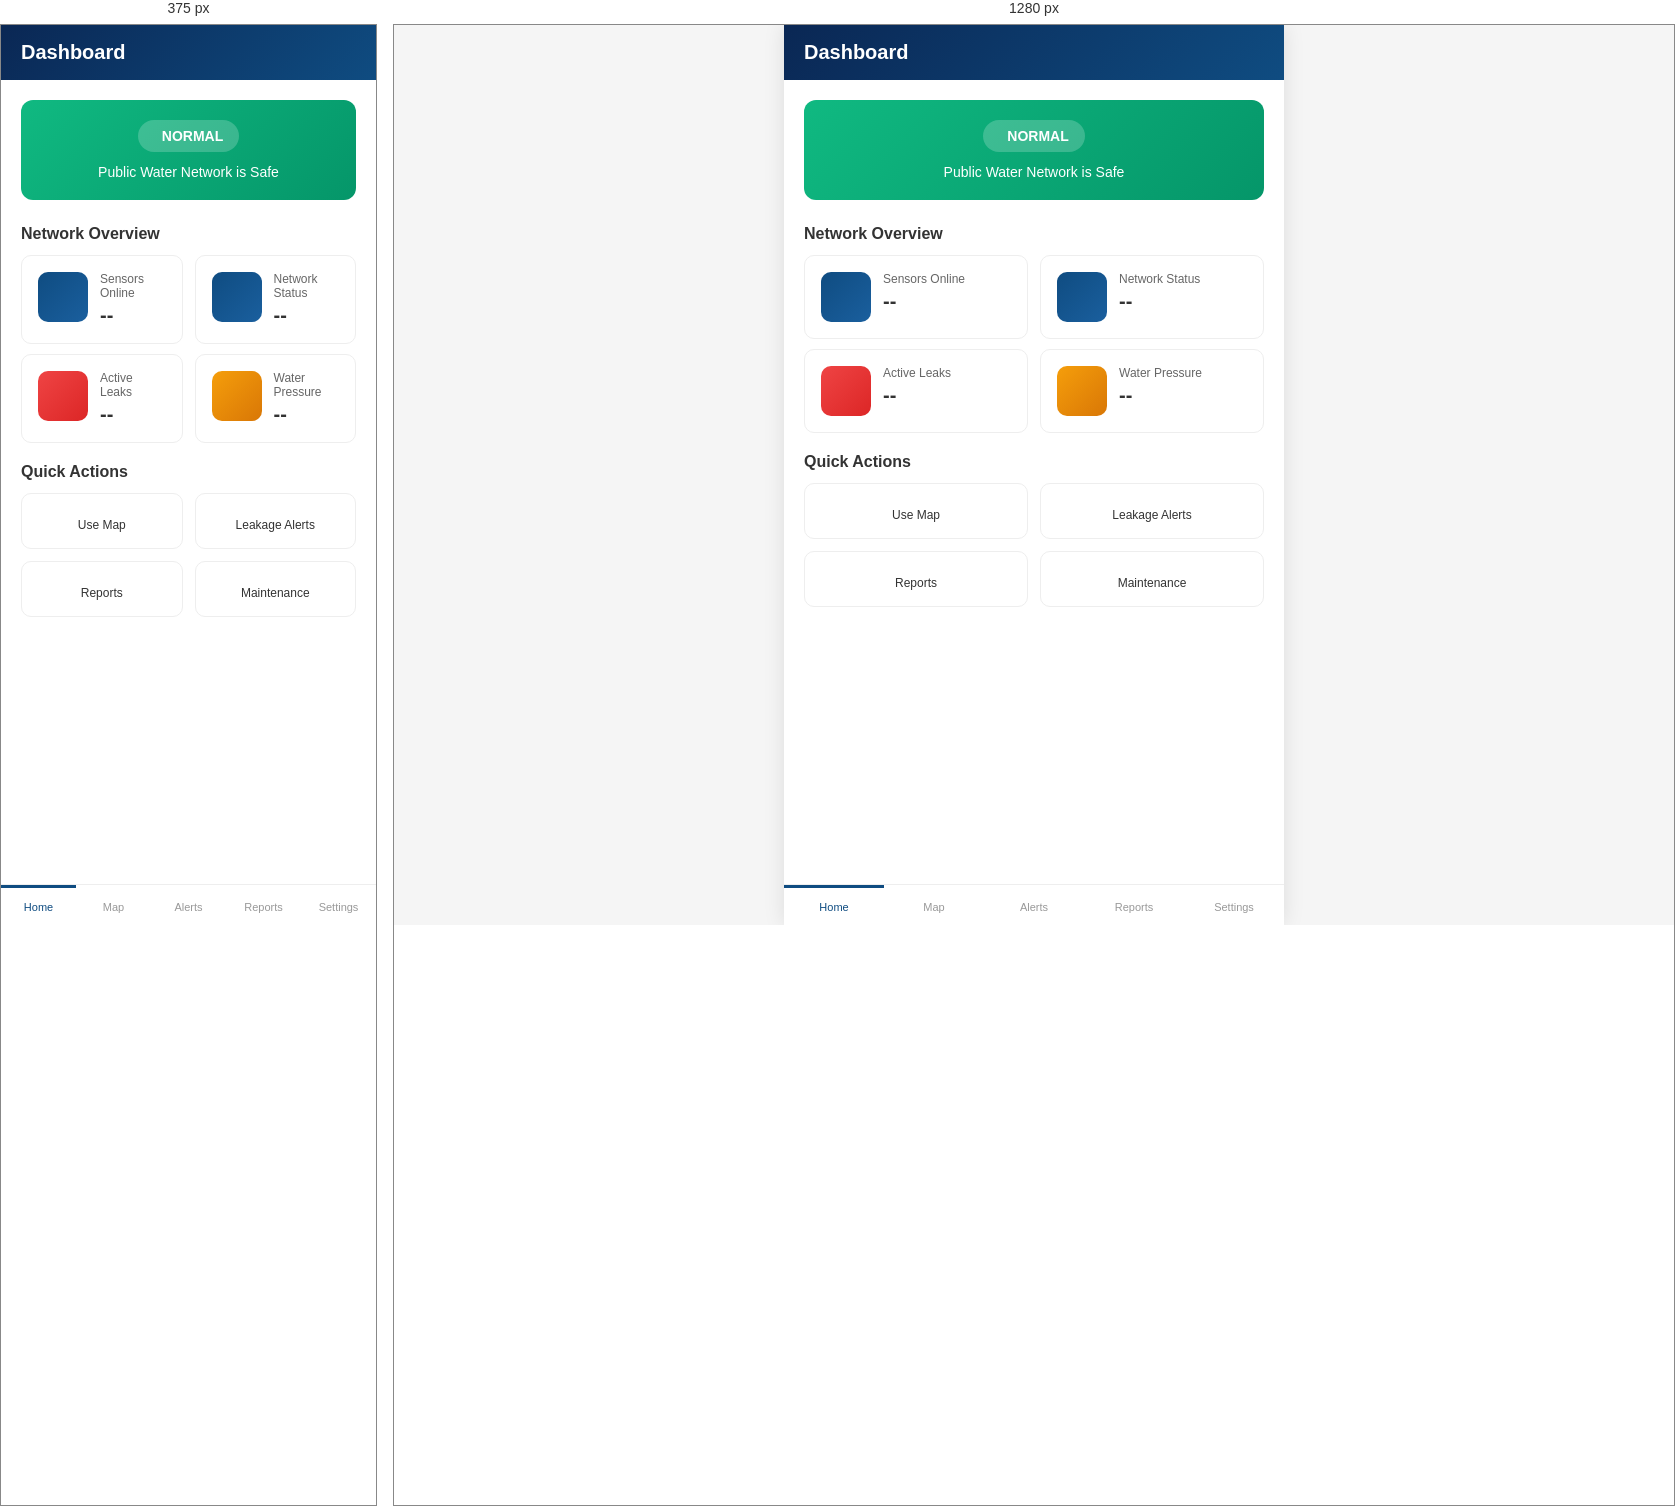
Rendered at 375 px and 1280 px, left to right.

<!-- file: dashboard.html -->
<!DOCTYPE html>
<html>
<head>
    <title>Dashboard</title>
    <link rel="stylesheet" href="css/style.css">
    <link rel="stylesheet" href="https://cdnjs.cloudflare.com/ajax/libs/font-awesome/6.4.0/css/all.min.css">
    <script src="https://cdn.jsdelivr.net/npm/chart.js"></script>
</head>

<body>

<div class="mobile-container">
    <!-- Header -->
    <div class="mobile-header">
        <div class="header-left">
            <h2>Dashboard</h2>
        </div>
        <div class="header-right">
            <i class="fas fa-bell"></i>
        </div>
    </div>

    <!-- Main Content -->
    <div class="mobile-content">
        <!-- System Status Card -->
        <div class="status-card">
            <div class="status-badge">
                <i class="fas fa-check-circle"></i>
                <span>NORMAL</span>
            </div>
            <p class="status-text">Public Water Network is Safe</p>
        </div>

        <!-- Network Overview Section -->
        <h3 class="section-title">Network Overview</h3>
        <div class="metrics-grid">
            <div class="metric-card">
                <div class="metric-icon">
                    <i class="fas fa-microchip"></i>
                </div>
                <div class="metric-info">
                    <p class="metric-label">Sensors Online</p>
                    <p class="metric-value" id="sensorsOnline">--</p>
                </div>
            </div>

            <div class="metric-card">
                <div class="metric-icon">
                    <i class="fas fa-signal"></i>
                </div>
                <div class="metric-info">
                    <p class="metric-label">Network Status</p>
                    <p class="metric-value" id="networkStatus">--</p>
                </div>
            </div>
        </div>

        <!-- Additional Metrics -->
        <div class="metrics-grid">
            <div class="metric-card">
                <div class="metric-icon leak">
                    <i class="fas fa-water"></i>
                </div>
                <div class="metric-info">
                    <p class="metric-label">Active Leaks</p>
                    <p class="metric-value" id="activeLeaks">--</p>
                </div>
            </div>

            <div class="metric-card">
                <div class="metric-icon pressure">
                    <i class="fas fa-gauge"></i>
                </div>
                <div class="metric-info">
                    <p class="metric-label">Water Pressure</p>
                    <p class="metric-value" id="waterPressure">--</p>
                </div>
            </div>
        </div>

        <!-- Quick Actions -->
        <h3 class="section-title">Quick Actions</h3>
        <div class="quick-actions">
            <a href="monitoring.html" class="action-btn">
                <i class="fas fa-map"></i>
                <span>Use Map</span>
            </a>
            <a href="alerts.html" class="action-btn">
                <i class="fas fa-exclamation-circle"></i>
                <span>Leakage Alerts</span>
            </a>
            <a href="reports.html" class="action-btn">
                <i class="fas fa-file-chart-line"></i>
                <span>Reports</span>
            </a>
            <a href="settings.html" class="action-btn">
                <i class="fas fa-wrench"></i>
                <span>Maintenance</span>
            </a>
        </div>
    </div>

    <!-- Bottom Navigation -->
    <nav class="mobile-nav">
        <a href="dashboard.html" class="nav-item active">
            <i class="fas fa-home"></i>
            <span>Home</span>
        </a>
        <a href="monitoring.html" class="nav-item">
            <i class="fas fa-map"></i>
            <span>Map</span>
        </a>
        <a href="alerts.html" class="nav-item">
            <i class="fas fa-bell"></i>
            <span>Alerts</span>
        </a>
        <a href="reports.html" class="nav-item">
            <i class="fas fa-chart-bar"></i>
            <span>Reports</span>
        </a>
        <a href="settings.html" class="nav-item">
            <i class="fas fa-cog"></i>
            <span>Settings</span>
        </a>
    </nav>
</div>

<script src="js/dashboard.js"></script>

<script>
// ESP32 Sensor Data Integration
const API_URL = 'http://localhost:5000/api/sensors'; // Change this to your ESP32 server URL

// Function to fetch sensor data from ESP32
async function fetchSensorData() {
    try {
        const response = await fetch(API_URL);
        if (response.ok) {
            const data = await response.json();
            updateDashboard(data);
            saveSensorData(data);
        } else {
            loadCachedData();
        }
    } catch (error) {
        console.log('Cannot connect to ESP32. Loading cached data...');
        loadCachedData();
    }
}

// Update dashboard with real data
function updateDashboard(data) {
    document.getElementById('sensorsOnline').textContent = data.sensorsOnline || 0;
    document.getElementById('networkStatus').textContent = data.networkStatus || '0%';
    document.getElementById('activeLeaks').textContent = data.activeLeaks || 0;
    document.getElementById('waterPressure').textContent = data.waterPressure || '0 bar';
    
    // Update status card based on conditions
    const statusCard = document.querySelector('.status-card');
    if (data.activeLeaks > 0) {
        statusCard.innerHTML = `
            <div class="status-badge" style="background: rgba(220,38,38,0.2); color: #dc2626;">
                <i class="fas fa-exclamation-circle"></i>
                <span>ALERT</span>
            </div>
            <p class="status-text">Leakage detected in the network!</p>
        `;
    } else {
        statusCard.innerHTML = `
            <div class="status-badge">
                <i class="fas fa-check-circle"></i>
                <span>NORMAL</span>
            </div>
            <p class="status-text">Public Water Network is Safe</p>
        `;
    }
}

// Save data to localStorage for offline access
function saveSensorData(data) {
    localStorage.setItem('sensorData', JSON.stringify({
        ...data,
        timestamp: new Date().toISOString()
    }));
}

// Load cached data from localStorage
function loadCachedData() {
    const cached = localStorage.getItem('sensorData');
    if (cached) {
        const data = JSON.parse(cached);
        document.getElementById('sensorsOnline').textContent = data.sensorsOnline || '--';
        document.getElementById('networkStatus').textContent = data.networkStatus || '--';
        document.getElementById('activeLeaks').textContent = data.activeLeaks || '--';
        document.getElementById('waterPressure').textContent = data.waterPressure || '--';
    }
}

// Fetch data on page load
window.addEventListener('load', function() {
    fetchSensorData();
    // Refresh data every 5 seconds
    setInterval(fetchSensorData, 5000);
});
</script>

</body>
</html>

/* @media block from style.css */
@media (max-width: 480px) {
    .mobile-container {
        max-width: 100%;
    }

    .splash-buttons {
        width: 100%;
        padding: 0 20px;
    }
}